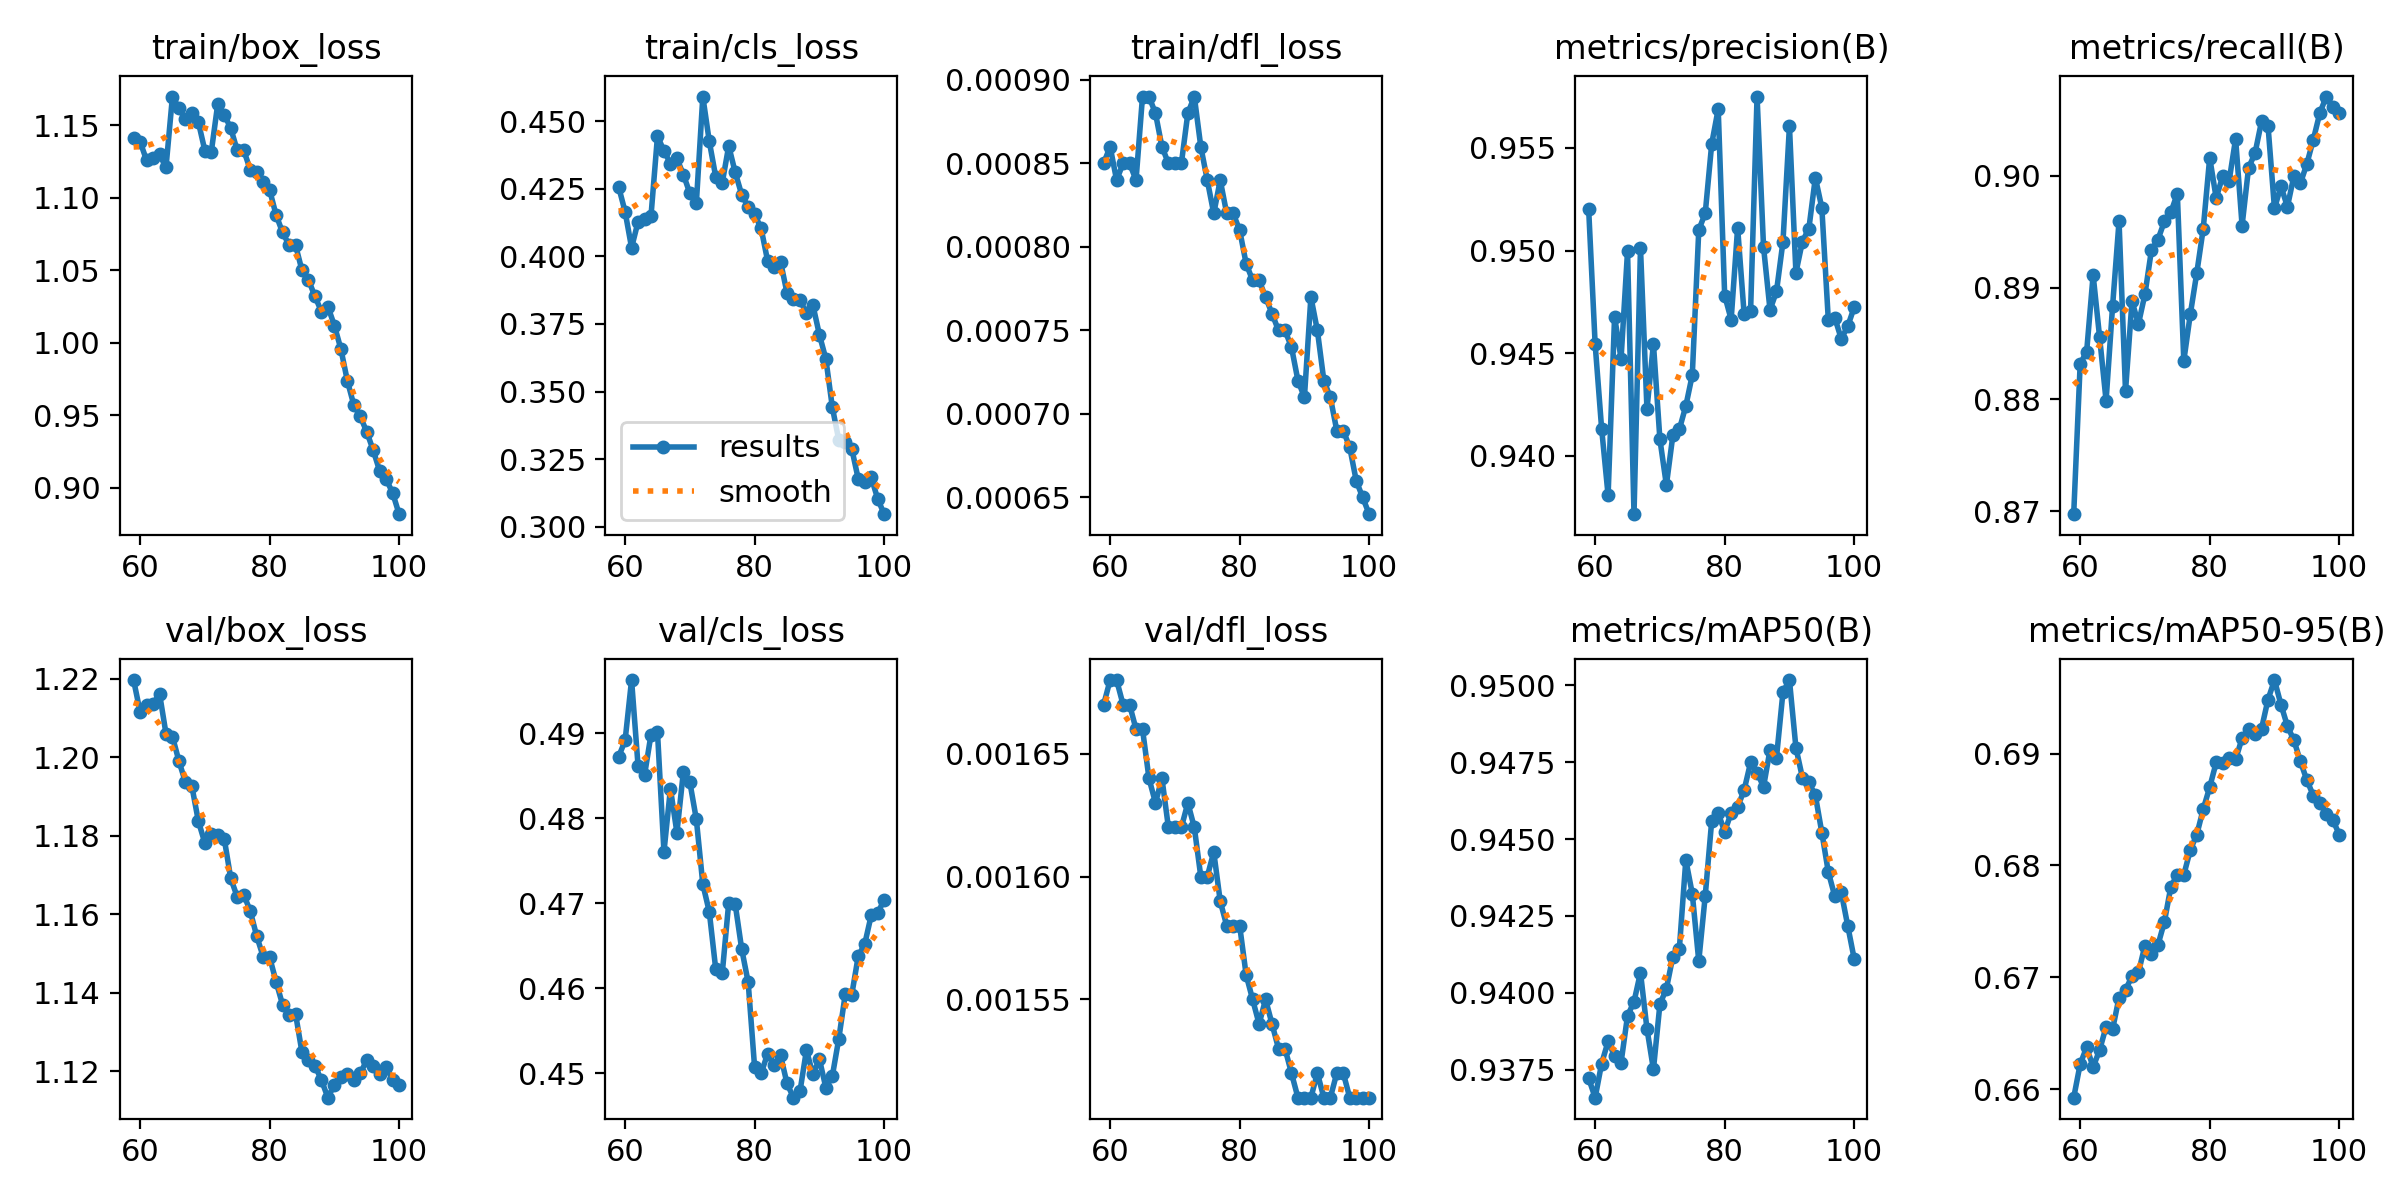

Source data for this figure (header and first rows):
epoch, time, train/box_loss, train/cls_loss, train/dfl_loss, metrics/precision(B), metrics/recall(B), metrics/mAP50(B), metrics/mAP50-95(B), val/box_loss, val/cls_loss, val/dfl_loss, lr/pg0, lr/pg1, lr/pg2, lr/pg3, lr/pg4, lr/pg5, lr/pg6, lr/pg7
59, 402.6, 1.141, 0.4257, 0.00085, 0.952, 0.8697, 0.9372, 0.6592, 1.22, 0.4873, 0.00167, 0.01277, 0.004258, 0.01277, 0.004258, 0.01277, 0.004258, 0.01277, 0.004258
60, 801.3, 1.139, 0.4165, 0.00086, 0.9454, 0.8832, 0.9366, 0.6622, 1.212, 0.4892, 0.00168, 0.01248, 0.004159, 0.01248, 0.004159, 0.01248, 0.004159, 0.01248, 0.004159
61, 1200, 1.126, 0.4032, 0.00084, 0.9413, 0.8843, 0.9377, 0.6637, 1.213, 0.4963, 0.00168, 0.01218, 0.00406, 0.01218, 0.00406, 0.01218, 0.00406, 0.01218, 0.00406
62, 1598, 1.127, 0.4128, 0.00085, 0.9381, 0.8911, 0.9384, 0.662, 1.214, 0.4862, 0.00167, 0.01188, 0.003961, 0.01188, 0.003961, 0.01188, 0.003961, 0.01188, 0.003961
63, 1996, 1.13, 0.4137, 0.00085, 0.9468, 0.8856, 0.9379, 0.6635, 1.216, 0.4851, 0.00167, 0.01159, 0.003862, 0.01159, 0.003862, 0.01159, 0.003862, 0.01159, 0.003862
64, 2395, 1.121, 0.415, 0.00084, 0.9447, 0.8799, 0.9377, 0.6656, 1.206, 0.4899, 0.00166, 0.01129, 0.003763, 0.01129, 0.003763, 0.01129, 0.003763, 0.01129, 0.003763
65, 2793, 1.17, 0.4445, 0.00089, 0.95, 0.8883, 0.9393, 0.6653, 1.205, 0.4902, 0.00166, 0.01099, 0.003664, 0.01099, 0.003664, 0.01099, 0.003664, 0.01099, 0.003664
66, 3191, 1.162, 0.439, 0.00089, 0.9372, 0.8959, 0.9397, 0.6682, 1.199, 0.4761, 0.00164, 0.01069, 0.003565, 0.01069, 0.003565, 0.01069, 0.003565, 0.01069, 0.003565
67, 3589, 1.154, 0.4343, 0.00088, 0.9501, 0.8808, 0.9407, 0.6689, 1.194, 0.4835, 0.00163, 0.0104, 0.003466, 0.0104, 0.003466, 0.0104, 0.003466, 0.0104, 0.003466
68, 3987, 1.159, 0.4362, 0.00086, 0.9423, 0.8888, 0.9388, 0.6701, 1.193, 0.4783, 0.00164, 0.0101, 0.003367, 0.0101, 0.003367, 0.0101, 0.003367, 0.0101, 0.003367
69, 4386, 1.152, 0.4302, 0.00085, 0.9455, 0.8868, 0.9375, 0.6704, 1.184, 0.4855, 0.00162, 0.009804, 0.003268, 0.009804, 0.003268, 0.009804, 0.003268, 0.009804, 0.003268
70, 4784, 1.133, 0.4233, 0.00085, 0.9408, 0.8894, 0.9396, 0.6728, 1.178, 0.4843, 0.00162, 0.009507, 0.003169, 0.009507, 0.003169, 0.009507, 0.003169, 0.009507, 0.003169
71, 5182, 1.132, 0.4197, 0.00085, 0.9386, 0.8933, 0.9401, 0.6721, 1.181, 0.4799, 0.00162, 0.00921, 0.00307, 0.00921, 0.00307, 0.00921, 0.00307, 0.00921, 0.00307
72, 5580, 1.165, 0.4591, 0.00088, 0.941, 0.8943, 0.9412, 0.6729, 1.18, 0.4723, 0.00163, 0.008913, 0.002971, 0.008913, 0.002971, 0.008913, 0.002971, 0.008913, 0.002971
73, 5979, 1.157, 0.4425, 0.00089, 0.9413, 0.8959, 0.9414, 0.6749, 1.179, 0.469, 0.00162, 0.008616, 0.002872, 0.008616, 0.002872, 0.008616, 0.002872, 0.008616, 0.002872
74, 6377, 1.148, 0.4293, 0.00086, 0.9424, 0.8967, 0.9443, 0.6781, 1.169, 0.4622, 0.0016, 0.008319, 0.002773, 0.008319, 0.002773, 0.008319, 0.002773, 0.008319, 0.002773
75, 6776, 1.133, 0.4272, 0.00084, 0.9439, 0.8984, 0.9432, 0.6792, 1.164, 0.4618, 0.0016, 0.008022, 0.002674, 0.008022, 0.002674, 0.008022, 0.002674, 0.008022, 0.002674
76, 7174, 1.133, 0.4408, 0.00082, 0.951, 0.8835, 0.941, 0.6792, 1.165, 0.4701, 0.00161, 0.007725, 0.002575, 0.007725, 0.002575, 0.007725, 0.002575, 0.007725, 0.002575
77, 7573, 1.119, 0.4311, 0.00084, 0.9518, 0.8876, 0.9432, 0.6814, 1.161, 0.4699, 0.00159, 0.007428, 0.002476, 0.007428, 0.002476, 0.007428, 0.002476, 0.007428, 0.002476
78, 7972, 1.118, 0.4228, 0.00082, 0.9552, 0.8913, 0.9456, 0.6827, 1.154, 0.4647, 0.00158, 0.007131, 0.002377, 0.007131, 0.002377, 0.007131, 0.002377, 0.007131, 0.002377
79, 8370, 1.111, 0.4182, 0.00082, 0.9569, 0.8953, 0.9458, 0.685, 1.149, 0.4607, 0.00158, 0.006834, 0.002278, 0.006834, 0.002278, 0.006834, 0.002278, 0.006834, 0.002278
80, 8769, 1.105, 0.4156, 0.00081, 0.9478, 0.9016, 0.9452, 0.687, 1.149, 0.4507, 0.00158, 0.006537, 0.002179, 0.006537, 0.002179, 0.006537, 0.002179, 0.006537, 0.002179
81, 9167, 1.088, 0.4104, 0.00079, 0.9466, 0.898, 0.9458, 0.6892, 1.143, 0.45, 0.00156, 0.00624, 0.00208, 0.00624, 0.00208, 0.00624, 0.00208, 0.00624, 0.00208
82, 9566, 1.076, 0.3984, 0.00078, 0.9511, 0.9, 0.946, 0.6892, 1.137, 0.4523, 0.00155, 0.005943, 0.001981, 0.005943, 0.001981, 0.005943, 0.001981, 0.005943, 0.001981
83, 9964, 1.067, 0.3961, 0.00078, 0.9469, 0.8996, 0.9466, 0.6896, 1.134, 0.451, 0.00154, 0.005646, 0.001882, 0.005646, 0.001882, 0.005646, 0.001882, 0.005646, 0.001882
84, 10363, 1.067, 0.3981, 0.00077, 0.947, 0.9033, 0.9475, 0.6895, 1.135, 0.4521, 0.00155, 0.005349, 0.001783, 0.005349, 0.001783, 0.005349, 0.001783, 0.005349, 0.001783
85, 10762, 1.05, 0.3864, 0.00076, 0.9575, 0.8956, 0.9472, 0.6914, 1.125, 0.4488, 0.00154, 0.005052, 0.001684, 0.005052, 0.001684, 0.005052, 0.001684, 0.005052, 0.001684
86, 11160, 1.043, 0.3843, 0.00075, 0.9502, 0.9007, 0.9467, 0.6922, 1.123, 0.4471, 0.00153, 0.004755, 0.001585, 0.004755, 0.001585, 0.004755, 0.001585, 0.004755, 0.001585
87, 11559, 1.032, 0.3837, 0.00075, 0.9471, 0.902, 0.9479, 0.6918, 1.121, 0.4479, 0.00153, 0.004458, 0.001486, 0.004458, 0.001486, 0.004458, 0.001486, 0.004458, 0.001486
88, 11957, 1.021, 0.3791, 0.00074, 0.948, 0.9049, 0.9476, 0.6922, 1.118, 0.4527, 0.00152, 0.004161, 0.001387, 0.004161, 0.001387, 0.004161, 0.001387, 0.004161, 0.001387
89, 12356, 1.025, 0.3819, 0.00072, 0.9504, 0.9045, 0.9498, 0.6948, 1.113, 0.4499, 0.00151, 0.003864, 0.001288, 0.003864, 0.001288, 0.003864, 0.001288, 0.003864, 0.001288
90, 12755, 1.012, 0.371, 0.00071, 0.9561, 0.8971, 0.9502, 0.6966, 1.117, 0.4517, 0.00151, 0.003567, 0.001189, 0.003567, 0.001189, 0.003567, 0.001189, 0.003567, 0.001189
91, 13156, 0.9957, 0.362, 0.00077, 0.9489, 0.8991, 0.948, 0.6944, 1.119, 0.4483, 0.00151, 0.00327, 0.00109, 0.00327, 0.00109, 0.00327, 0.00109, 0.00327, 0.00109
92, 13553, 0.9738, 0.3442, 0.00075, 0.9504, 0.8972, 0.947, 0.6925, 1.119, 0.4497, 0.00152, 0.002973, 0.000991, 0.002973, 0.000991, 0.002973, 0.000991, 0.002973, 0.000991
93, 13952, 0.957, 0.332, 0.00072, 0.9511, 0.9, 0.9468, 0.6912, 1.118, 0.4541, 0.00151, 0.002676, 0.000892, 0.002676, 0.000892, 0.002676, 0.000892, 0.002676, 0.000892
94, 14349, 0.9491, 0.3311, 0.00071, 0.9536, 0.8993, 0.9464, 0.6893, 1.119, 0.4594, 0.00151, 0.002379, 0.000793, 0.002379, 0.000793, 0.002379, 0.000793, 0.002379, 0.000793
95, 14747, 0.9384, 0.3288, 0.00069, 0.9521, 0.9011, 0.9452, 0.6876, 1.123, 0.4593, 0.00152, 0.002082, 0.000694, 0.002082, 0.000694, 0.002082, 0.000694, 0.002082, 0.000694
96, 15145, 0.9257, 0.3176, 0.00069, 0.9466, 0.9032, 0.9439, 0.6862, 1.121, 0.4638, 0.00152, 0.001785, 0.000595, 0.001785, 0.000595, 0.001785, 0.000595, 0.001785, 0.000595
97, 15543, 0.9113, 0.3166, 0.00068, 0.9467, 0.9056, 0.9431, 0.6856, 1.119, 0.4652, 0.00151, 0.001488, 0.000496, 0.001488, 0.000496, 0.001488, 0.000496, 0.001488, 0.000496
98, 15941, 0.9058, 0.3182, 0.00066, 0.9457, 0.9071, 0.9433, 0.6846, 1.121, 0.4686, 0.00151, 0.001191, 0.000397, 0.001191, 0.000397, 0.001191, 0.000397, 0.001191, 0.000397
99, 16339, 0.8962, 0.3103, 0.00065, 0.9463, 0.9061, 0.9422, 0.6841, 1.118, 0.4688, 0.00151, 0.000894, 0.000298, 0.000894, 0.000298, 0.000894, 0.000298, 0.000894, 0.000298
100, 16738, 0.8816, 0.3046, 0.00064, 0.9472, 0.9056, 0.9411, 0.6828, 1.116, 0.4704, 0.00151, 0.000597, 0.000199, 0.000597, 0.000199, 0.000597, 0.000199, 0.000597, 0.000199
